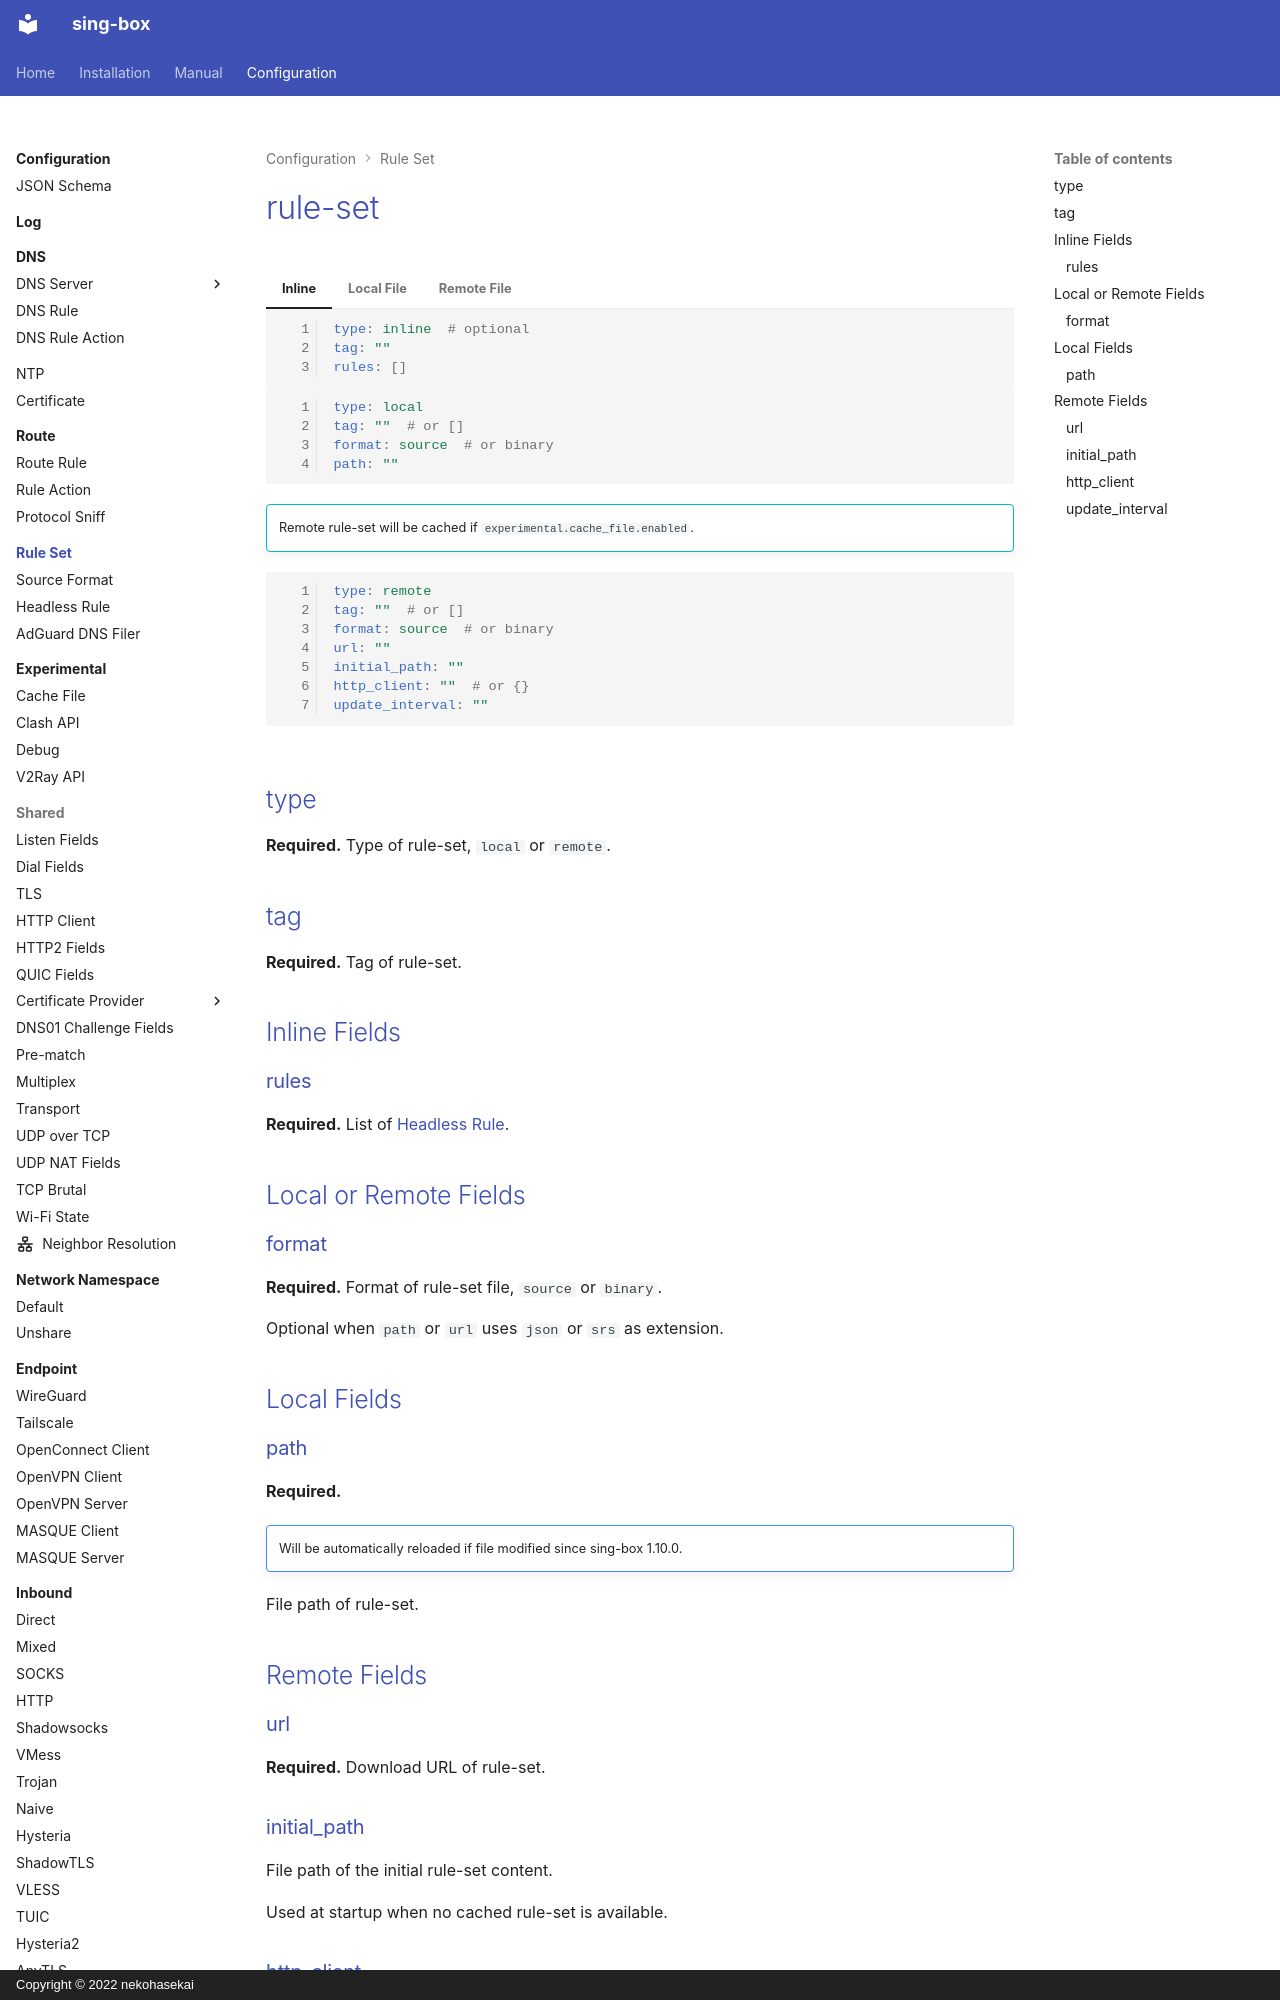

repository: Acheirial/sing-box · page: configuration/rule-set/index.html · generator: mkdocs · copyright: Copyright © 2022 nekohasekai

# rule-set

=== "Inline"

    ```{.yaml linenums="1"}
    type: inline  # optional
    tag: ""
    rules: []
    ```

=== "Local File"

    ```{.yaml linenums="1"}
    type: local
    tag: ""  # or []
    format: source  # or binary
    path: ""
    ```

=== "Remote File"

    !!! info ""
    
        Remote rule-set will be cached if `experimental.cache_file.enabled`.

    ```{.yaml linenums="1"}
    type: remote
    tag: ""  # or []
    format: source  # or binary
    url: ""
    initial_path: ""
    http_client: ""  # or {}
    update_interval: ""
    ```

## type

**Required.** Type of rule-set, `local` or `remote`.

## tag

**Required.** Tag of rule-set.

## Inline Fields

### rules

**Required.** List of [Headless Rule](./headless-rule/).

## Local or Remote Fields

### format

**Required.** Format of rule-set file, `source` or `binary`.

Optional when `path` or `url` uses `json` or `srs` as extension.

## Local Fields

### path

**Required.**

!!! note ""

    Will be automatically reloaded if file modified since sing-box 1.10.0.

File path of rule-set.
